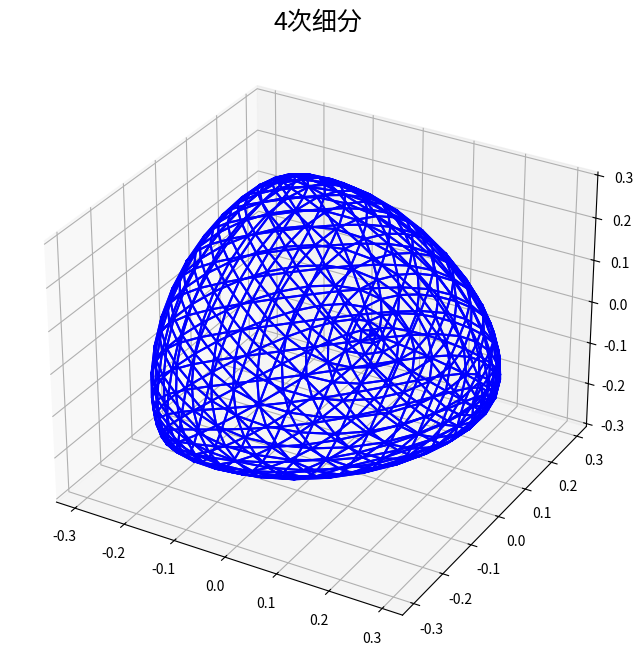

Reproduce this figure in Python.
"""
[redacted]
Time：2023-09-29 14:24
"""
from matplotlib import pyplot as plt
import numpy as np

# 函数构建

# 输入的坐标点的下标进行前后大小调整
def adjust_position(pointnum1, pointnum2):
    if pointnum1 > pointnum2:
        v = pointnum1
        pointnum1 = pointnum2
        pointnum2 = v

    return pointnum1, pointnum2


# 新边点计算公式1
def new_edge_point1(input_point, pointnum):
    point0 = input_point[pointnum[0]]
    point1 = input_point[pointnum[1]]
    edge_point_x = np.average([point0[0], point1[0]])
    edge_point_y = np.average([point0[1], point1[1]])
    edge_point_z = np.average([point0[2], point1[2]])
    return [edge_point_x, edge_point_y, edge_point_z]


# 新边点计算公式2
def new_edge_point2(input_point, pointnum):
    point0 = input_point[pointnum[0]]
    point1 = input_point[pointnum[1]]
    point2 = input_point[pointnum[2]]
    point3 = input_point[pointnum[3]]
    edge_point_x = 3 / 8 * (point0[0] + point1[0]) + 1 / 8 * (point2[0] + point3[0])
    edge_point_y = 3 / 8 * (point0[1] + point1[1]) + 1 / 8 * (point2[1] + point3[1])
    edge_point_z = 3 / 8 * (point0[2] + point1[2]) + 1 / 8 * (point2[2] + point3[2])
    return [edge_point_x, edge_point_y, edge_point_z]


# 寻找面上的另一点
def find_point(input_face, pointnum):
    for i in input_face:
        if i == pointnum[0] or i == pointnum[1]:
            continue
        else:
            return i


# 获取新边点
def get_edge_point(input_point, input_face):
    n1 = len(input_face)  # 多面体面的数量

    # 1. [point1, point2, face1]
    edge1 = []
    for facenum in range(n1):
        m1 = len(input_face[facenum])
        face = input_face[facenum]  # 把下标对应的面取出来
        for pointnum in range(m1):
            if pointnum + 1 < m1:
                pointnum1 = face[pointnum]
                pointnum2 = face[pointnum + 1]
                pointnum1, pointnum2 = adjust_position(pointnum1, pointnum2)  # adjust_position 调整下标的位置，小的下标在前，大的下标在后
            else:
                pointnum1 = face[pointnum]
                pointnum2 = face[0]
                pointnum1, pointnum2 = adjust_position(pointnum1, pointnum2)
            edge1.append([pointnum1, pointnum2, facenum])

    # 2. [point1, point2, face1, face2]
    edge2 = []
    edge1_new = sorted(edge1)
    n2 = len(edge1_new)
    edgenum = 0  # edge1_new 的下标

    while edgenum < n2:
        if edgenum + 1 < n2:
            edge_1 = edge1_new[edgenum]
            edge_2 = edge1_new[edgenum + 1]
            if edge_1[0] == edge_2[0] and edge_1[1] == edge_2[1]:
                edge2.append([edge_1[0], edge_1[1], edge_1[2], edge_2[2]])
                edgenum += 2
            else:
                edge2.append([edge_1[0], edge_1[1], edge_1[2], None])
                edgenum += 1
        else:
            edge_1 = edge1_new[edgenum]
            edge2.append([edge_1[0], edge_1[1], edge_1[2], None])
            edgenum += 1

    # 3. [point1, point2, face1, face2, edge_point]
    n3 = len(edge2)
    edge3 = []
    edge_point = []

    for edgenum in range(n3):
        edge = edge2[edgenum]
        # 一条边只有一个邻接面时的边点计算调用 new_edge_point1 函数
        if edge[3] == None:
            #             print(2)
            pointnum = [edge[0], edge[1]]
            new_edge_point = new_edge_point1(input_point, pointnum)
        # 一条边有2个及2个以上邻接面时的边点计算调用 new_edge_point2 函数
        else:
            #             print(1)
            pointnum = [edge[0], edge[1]]
            # 寻找面上除了边的两个端点外的另一个点
            for i in range(2):
                facenum = edge[i + 2]
                pointnum1 = find_point(input_face[facenum], [edge[0], edge[1]])
                pointnum.append(pointnum1)
            new_edge_point = new_edge_point2(input_point, pointnum)
        #         print(new_edge_point)
        edge.append(new_edge_point)
        #         print(edge)
        edge3.append(edge)
        #         print(edge3)
        edge_point.append(new_edge_point)

    return edge3, edge_point


# 计算n
def get_n(input_point, input_face):
    m1 = len(input_point)
    m2 = len(input_face)
    ad_point = []  # 顶点的邻接点
    n = []  # 邻接面的数量
    for i in range(m1):
        n1 = []
        n2 = 0
        for face in input_face:
            if i in face:
                #                 face.remove(i)
                #                 n1 = n1+face
                '''此处做过修改，注释的地方行不通，不知道是为啥，讲道理应该一样'''
                for j in face:
                    if j != i:
                        n1.append(j)
                n2 += 1
            else:
                continue
        n1 = list(set(n1))
        ad_point.append(n1)
        n.append(n2)

    return ad_point, n


# 计算β
def get_beta(n):
    beta = 1 / n * (5 / 8 - np.power(3 / 8 + 1 / 4 * np.cos(2 * np.pi / n), 2))
    return beta


# 内部新顶点更新1
def new_point1(input_point, pointnum_v0, v0_ad, beta, n):
    #     print(1)
    vi_x = []
    vi_y = []
    vi_z = []
    for i in range(n):
        pointnum_vi = v0_ad[i]
        vi = input_point[pointnum_vi]
        vi_x.append(vi[0])
        vi_y.append(vi[1])
        vi_z.append(vi[2])
    v0 = input_point[pointnum_v0]
    v_x = (1 - n * beta) * v0[0] + beta * sum(vi_x)
    v_y = (1 - n * beta) * v0[1] + beta * sum(vi_y)
    v_z = (1 - n * beta) * v0[2] + beta * sum(vi_z)
    return [v_x, v_y, v_z]


# 边界新顶点更新2
def new_point2(input_point, pointnum_v0, pointlist):
    vi_x = []
    vi_y = []
    vi_z = []

    n = len(pointlist)
    for i in range(n):
        pointnum_vi = pointlist[i]
        vi = input_point[pointnum_vi]
        vi_x.append(vi[0])
        vi_y.append(vi[1])
        vi_z.append(vi[2])
    v0 = input_point[pointnum_v0]
    v_x = 3 / 4 * v0[0] + 1 / 8 * sum(vi_x)
    v_y = 3 / 4 * v0[1] + 1 / 8 * sum(vi_y)
    v_z = 3 / 4 * v0[2] + 1 / 8 * sum(vi_z)

    return [v_x, v_y, v_z]


# 获取新顶点
def get_point(input_point, input_face, edge3):
    # 计算邻接点 ad_point 以及邻接点数量 n
    ad_point, n = get_n(input_point, input_face)

    m1 = len(input_point)  # m1 为旧顶点的个数
    new_point = []  # 存储新顶点的坐标
    for pointnum in range(m1):
        # 第pointnum个顶点
        # v0 = input_point[pointnum]

        # 该顶点的邻接顶点的下标
        v0_ad = ad_point[pointnum]

        # 该顶点的邻接点数量
        n1 = n[pointnum]

        # 计算该顶点的beta
        beta = get_beta(n1)

        # 判断顶点是边界点还是内部点  # False代表内部点，True代表外部点
        # 默认顶点为内部点
        '''
            根据v0以及ad_point邻接点来选取线段，
            并通过判断线段是否只邻接一个面来选择顶点更新的方法
        '''
        position_bol = False
        pointlist = []  # 用于存储只有一个邻接面的边
        for v0_ad_num in v0_ad:
            #             print('v0={0},v0_ad={1}'.format(pointnum,v0_ad_num))
            pointnum1, pointnum2 = adjust_position(pointnum, v0_ad_num)
            #             print('v1={0},v2={1}\n'.format(pointnum1,pointnum2))
            for edge in edge3:
                #                 print(edge)
                if pointnum1 == edge[0] and pointnum2 == edge[1]:
                    #                     print('step1')
                    # 如果边只邻接一个面，则修改position_bol，并将边添加到pointlist中
                    if None in edge:
                        #                         print('step2')
                        position_bol = True
                        pointlist.append(v0_ad_num)

        # 计算新顶点
        if position_bol:
            #             print(pointlist)
            #             print(2)
            v = new_point2(input_point, pointnum, pointlist)
        else:
            #             print(1)
            #             print(v0_ad)
            v = new_point1(input_point, pointnum, v0_ad, beta, n1)
        new_point.append(v)

    return new_point


def loop_subdiv(input_point, input_face):
    # 计算新边点
    '''
    edge3的返回形式
        [pointnum1, pointnum2, face1, face2, edge_point1]
        [pointnum1, pointnum2, face1, None, edge_point1]
    并且下标  pointnum1 < pointnum2

    edge_point1的形式为
        [point_x, point_y, point_z]

    edge_point的返回形式
        [[point_x, point_y, point_y],..]
    '''
    edge3, edge_point = get_edge_point(input_point, input_face)
    #     print(edge3)

    # 计算新顶点
    '''
        new_point的返回形式
        [[point_x, point_y, point_y],..]
    '''
    new_point = get_point(input_point, input_face, edge3)

    # 输出新的顶点列表 output_point

    output_point = new_point
    n1 = len(new_point)  # 新边点存储至新顶点列表的第一个点的下标
    m1 = len(edge_point)  # 新边点的个数
    edge_point_num = dict()  # 使用字典的形式存储边点的下标
    for edgenum in range(m1):
        edge = edge3[edgenum]
        #         print(edge)
        pointnum1 = edge[0]
        pointnum2 = edge[1]
        output_point.append(edge[4])
        edge_point_num[(pointnum1, pointnum2)] = n1
        n1 += 1

    # 输出新的面列表 output_face

    '''
    一个面可以生成四个面
    for a quad face (a,b,c):
       (a, edge_point ab, edge_point ca)
       (b, edge_point bc, edge_point ab)
       (c, edge_point ca, edge_point bc)
       (edge_point ab, edge_point bc, edge_point ca)
    '''
    n2 = len(input_face)  # 输入面的数量
    output_face = []
    for facenum in range(n2):
        face = input_face[facenum]
        a = face[0]
        b = face[1]
        c = face[2]
        edge_point_ab = edge_point_num[adjust_position(a, b)]
        edge_point_bc = edge_point_num[adjust_position(b, c)]
        edge_point_ca = edge_point_num[adjust_position(c, a)]
        output_face.append([a, edge_point_ab, edge_point_ca])
        output_face.append([b, edge_point_ab, edge_point_bc])
        output_face.append([c, edge_point_ca, edge_point_bc])
        output_face.append([edge_point_ab, edge_point_bc, edge_point_ca])

    return output_point, output_face


def graph_output(output_points, output_faces, fig, m):
    ax = fig.add_subplot(111, projection='3d')

    """
    Plot each face
    """
    ax.set_title('{0}次细分'.format(str(m)), fontsize=18)
    for facenum in range(len(output_faces)):
        curr_face = output_faces[facenum]
        xcurr = []
        ycurr = []
        zcurr = []
        for pointnum in range(len(curr_face)):
            xcurr.append(output_points[curr_face[pointnum]][0])
            ycurr.append(output_points[curr_face[pointnum]][1])
            zcurr.append(output_points[curr_face[pointnum]][2])
        xcurr.append(output_points[curr_face[0]][0])
        ycurr.append(output_points[curr_face[0]][1])
        zcurr.append(output_points[curr_face[0]][2])
        ax.plot(xcurr, ycurr, zcurr, color='b')


if __name__ == '__main__':
    # 参数输入

    # 锥体
    input_point = [
        [-1.0, 1.0, 1.0],
        #[-1.0, -1.0, 1.0],
        [1.0, -1.0, 1.0],
        #[1.0, 1.0, 1.0],
        #[1.0, -1.0, -1.0],
        [1.0, 1.0, -1.0],
        [-1.0, -1.0, -1.0],
        #[-1.0, 1.0, -1.0]
    ]

    input_face = [
        [0, 3, 1],
        [0, 3, 2],
        [0, 2, 1],
        [3, 2, 1],
    ]

    # 正方体
    # input_point = [[10.0, 10.0, 10.0], [-10.0, 10.0, 10.0], [10.0, -10.0, 10.0], [-10.0, -10.0, 10.0],
    #                [10.0, 10.0, -10.0], [-10.0, 10.0, -10.0], [10.0, -10.0, -10.0], [-10.0, -10.0, -10.0]]
    # input_face = [
    #     [0,1,3],
    #     [0,2,3],
    #     [0,1,5],
    #     [0,4,5],
    #     [0,2,4],
    #     [1,3,7],
    #     [1,5,7],
    #     [3,2,7],
    #     [6,2,7],
    #     [6,2,4],
    #     [4,6,7],
    #     [4,5,7],
    # ]

    # # 曲面
    # input_point = [
    #     [1.0, 0.0, 0.0],
    #     [2.0, 1.0, 0.0],
    #     [1.0, 1.0, 0.0],
    #     [0.0, 0.6, 1.0]
    # ]
    #
    # input_face = [
    #     [0, 1, 2],
    #     [0, 2, 3]
    # ]

    iterations = 4
    plt.ion()  # 维持多张图展示，不因为plt.show()而停止展示
    output_points, output_faces = input_point, input_face
    fig = plt.figure(1, figsize=(10, 8))
    plt.clf()
    graph_output(output_points, output_faces, fig, 0)
    plt.pause(1)

    for i in range(iterations):
        output_points, output_faces = loop_subdiv(output_points, output_faces)
        # print(output_points)
        # print(output_faces)
        fig = plt.figure(1, figsize=(10, 8))
        plt.clf()
        graph_output(output_points, output_faces, fig, i + 1)
        plt.pause(1)



